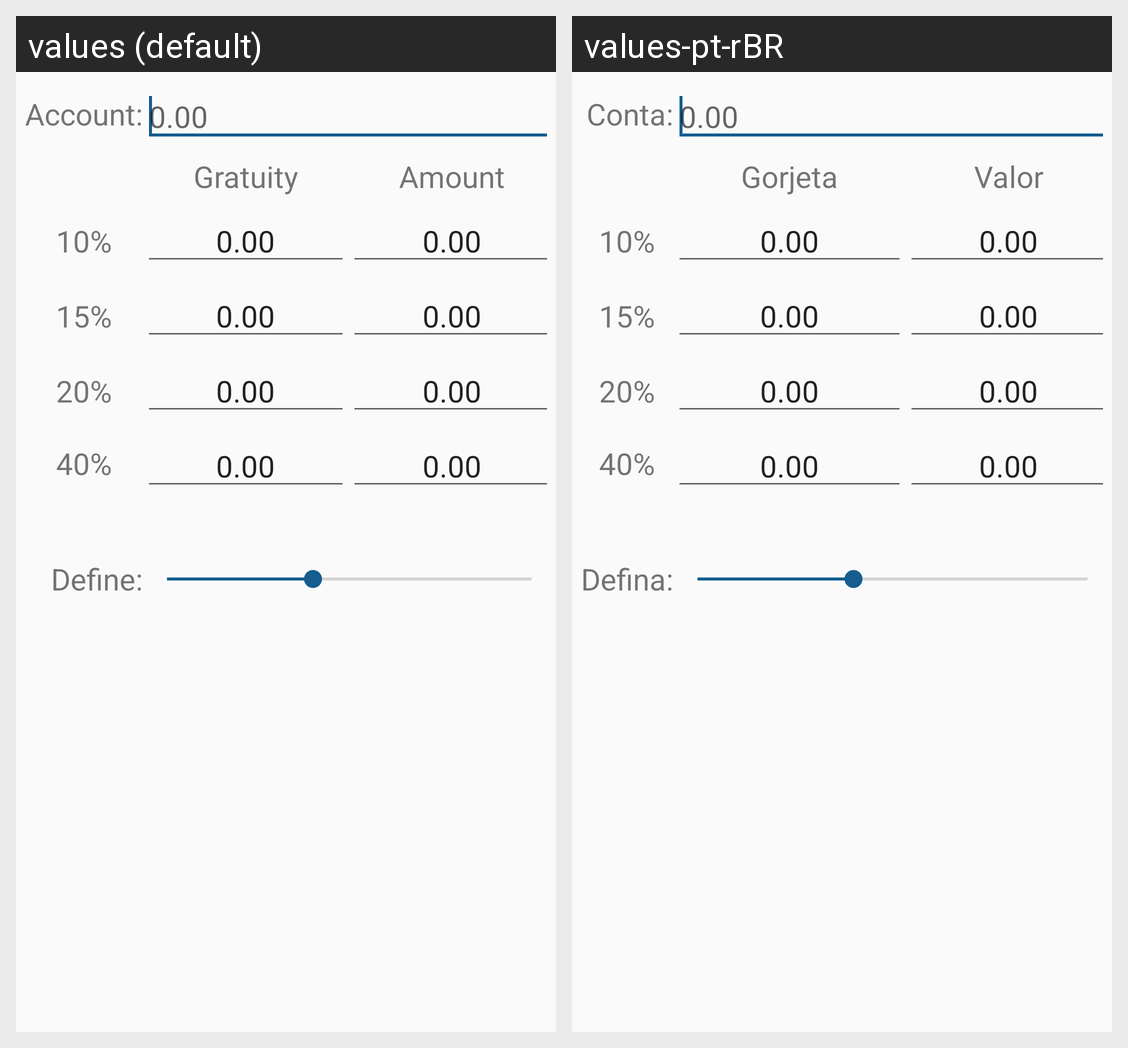

This grid shows one Android layout under two languages. Give, for every string resource on the screen, its name, the default text and each shown locale's text.
Android screen res/layout/lab03_gorjeta.xml rendered under 2 locales, left to right: values (default), values-pt-rBR. Device: Nexus 5 (rendered at 1080×1920; each locale shown at half size, 540×960, under a caption strip naming it); theme AppTheme.
Strings drawn on this screen, with the default value and each locale's value (text and hints the layout hard-codes, and strings that could not be matched under every locale, appear in the picture but are not listed):

lab03_tv_conta
  values: Account:
  values-pt-rBR: Conta:

lab03_et_0
  values: 0.00
  values-pt-rBR: 0.00  [not translated; the default value is used]

lab03_tv_gorjeta
  values: Gratuity
  values-pt-rBR: Gorjeta

lab03_tv_valor
  values: Amount
  values-pt-rBR: Valor

lab03_tv_percent_1
  values: 10%
  values-pt-rBR: 10%  [not translated; the default value is used]

lab03_tv_percent_2
  values: 15%
  values-pt-rBR: 15%  [not translated; the default value is used]

lab03_tv_percent_3
  values: 20%
  values-pt-rBR: 20%  [not translated; the default value is used]

lab03_tv_percent_def
  values: 40%
  values-pt-rBR: 40%  [not translated; the default value is used]

lab03_tv_def
  values: Define:
  values-pt-rBR: Defina:
